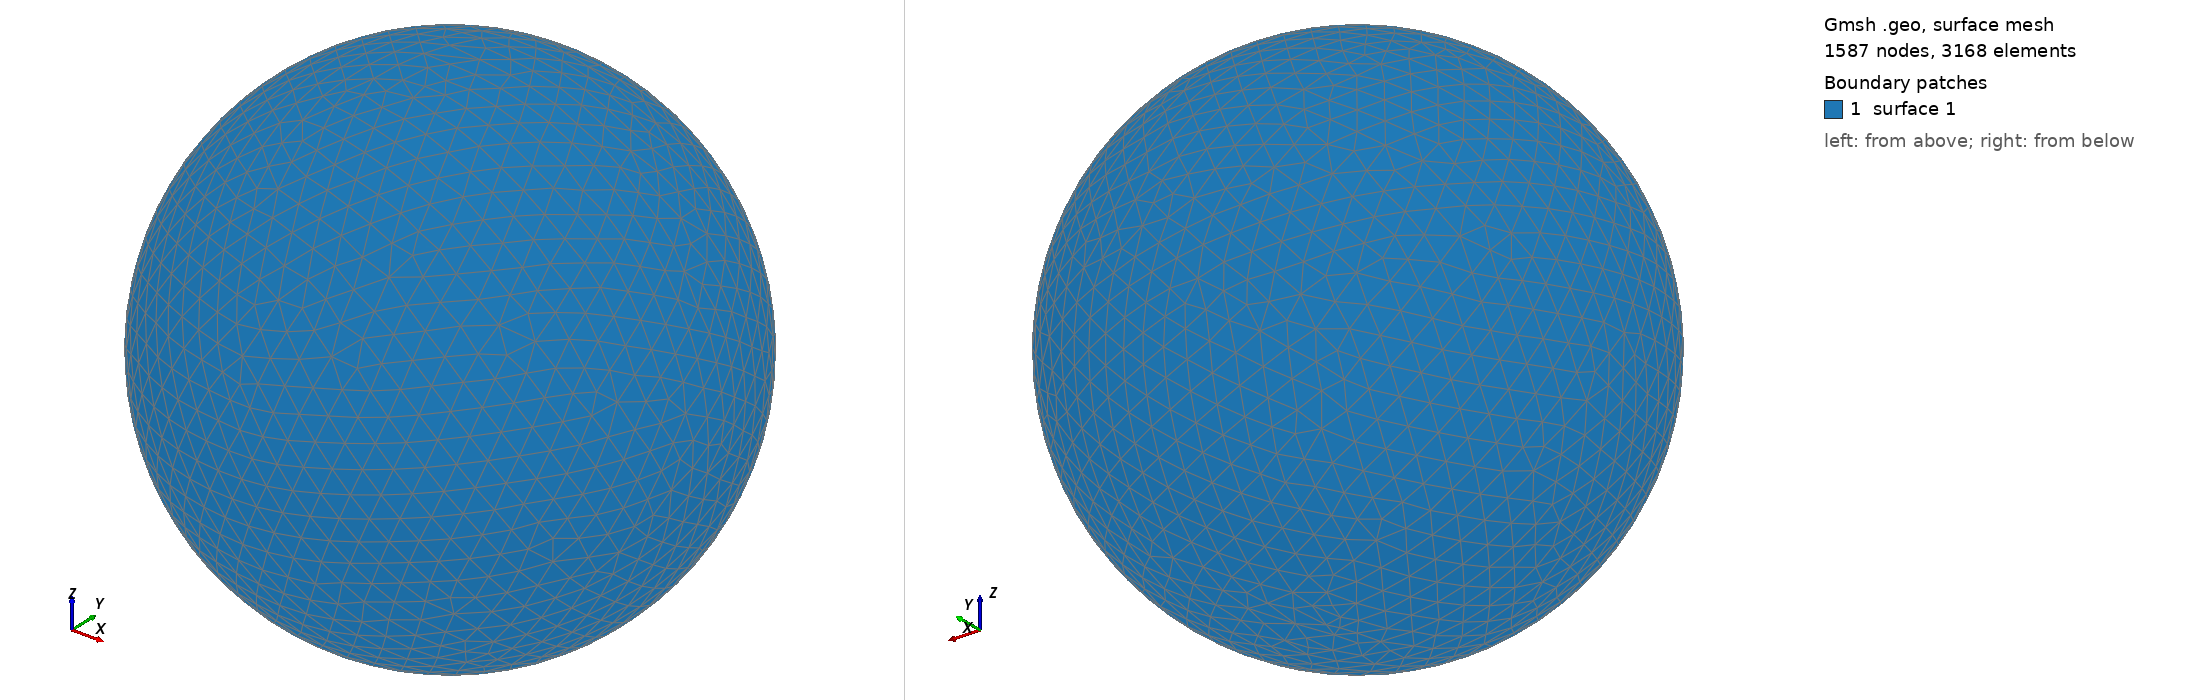

Gmsh geometry script, surface-meshed: 1587 nodes, 3168 surface elements. Boundary patches (legend numbers): 1 surface 1. Left view from above one corner, right view from below the opposite corner. The script declares no physical surfaces, so the legend lists its geometric surfaces. The drawing asked Gmsh for element sizes between 1% and 20% of the model's largest extent; the script's own settings can give other sizes.

=== shot1733.geo (drawn) ===
SetFactory("OpenCASCADE");
Point(1) = {0,0,0,0};
Sphere(1) = {0,0,0,0.07588000};
MeshSize{ PointsOf{ Surface{:}; } } = 0.007588000;
Mesh.ElementOrder=1;
Mesh.Format=39;
